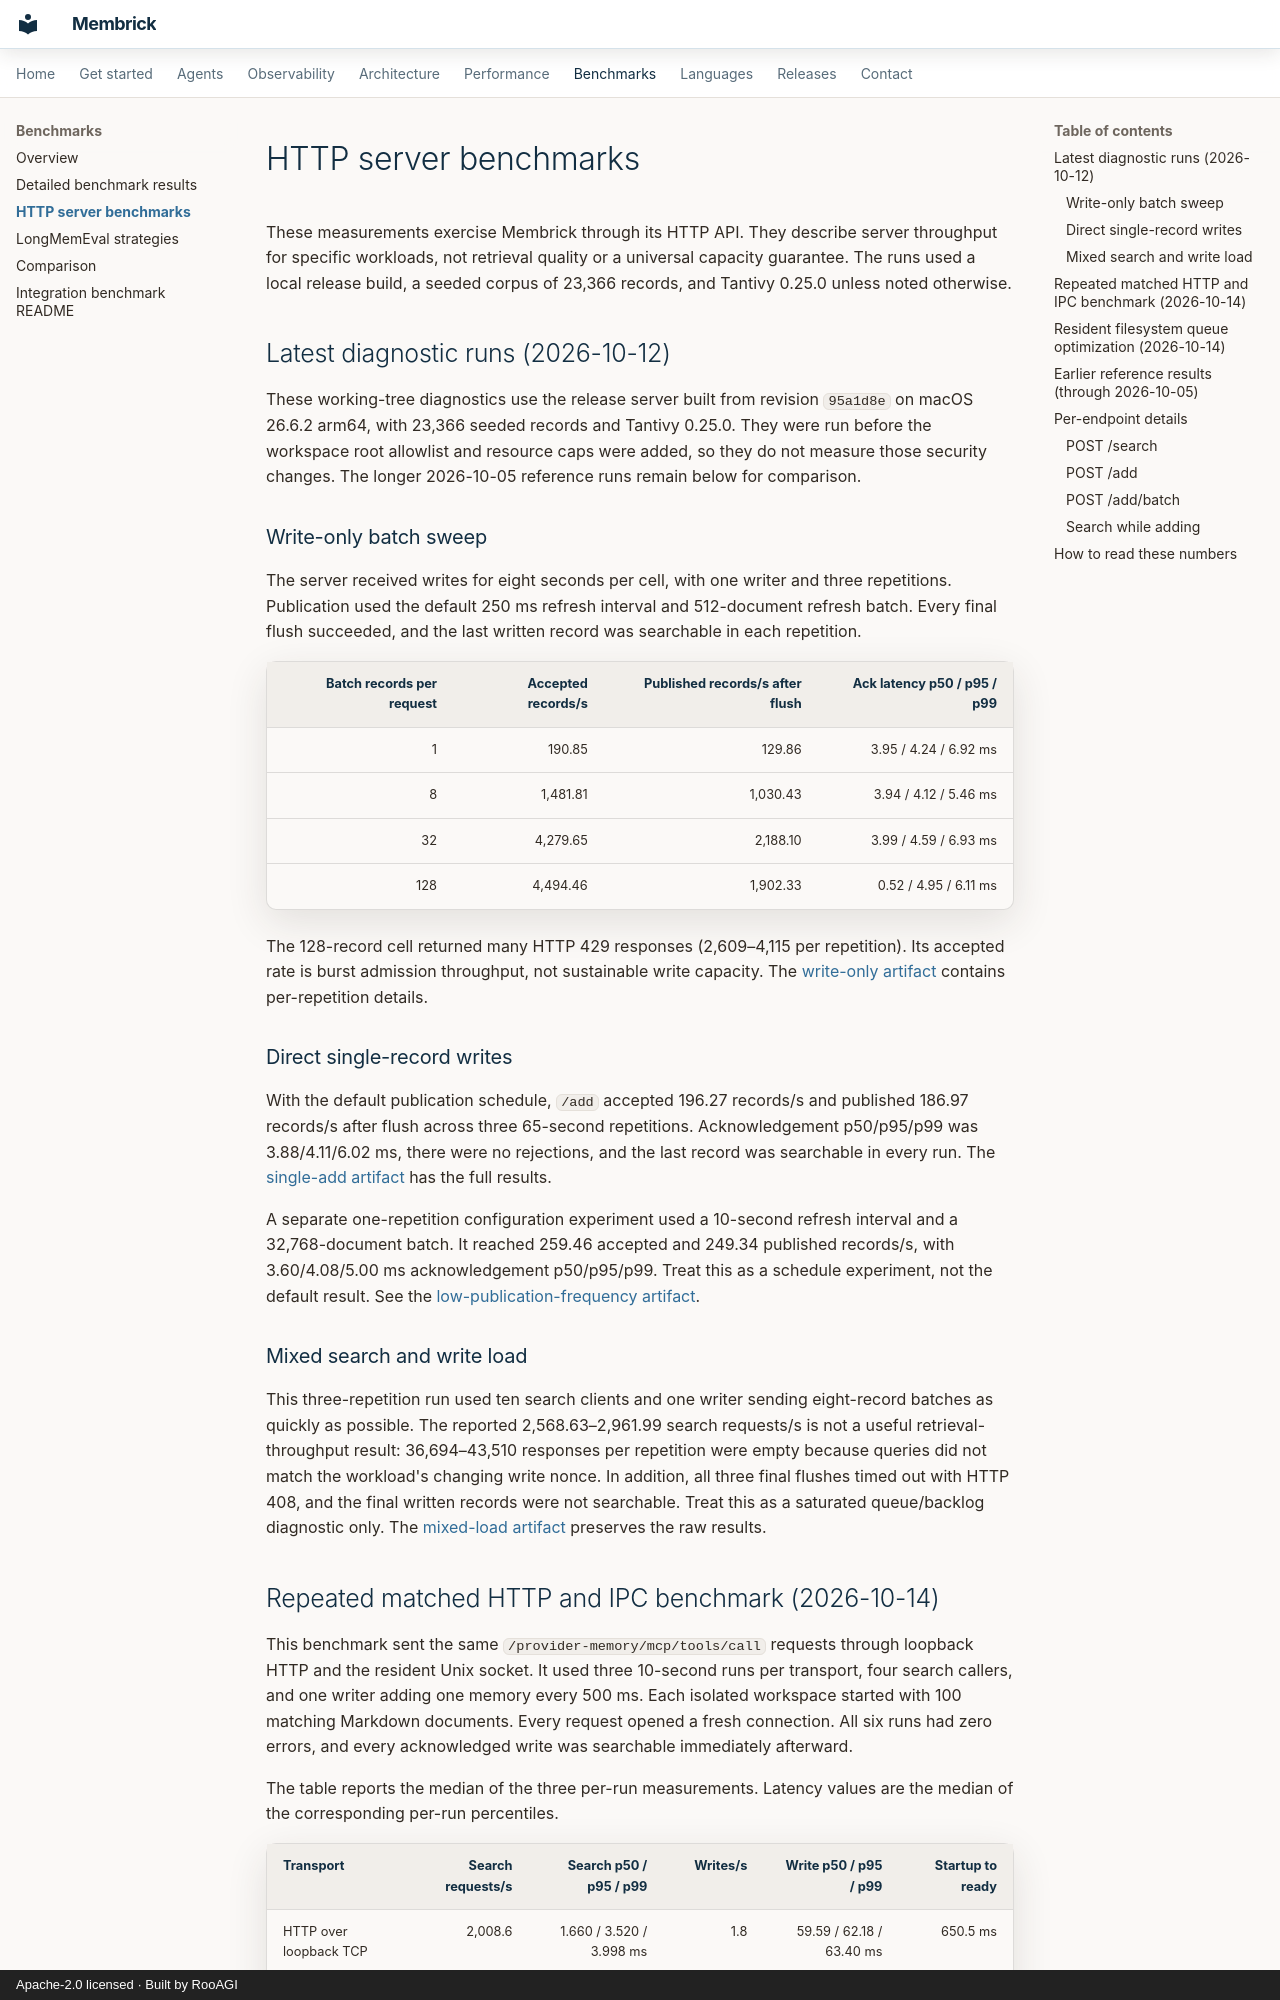

repository: RooAGI/Lint-AI · page: http-server-benchmarks/index.html · generator: mkdocs · copyright: Apache-2.0 licensed · Built by RooAGI

# HTTP server benchmarks

These measurements exercise Membrick through its HTTP API. They describe
server throughput for specific workloads, not retrieval quality or a universal
capacity guarantee. The runs used a local release build, a seeded corpus of
23,366 records, and Tantivy 0.25.0 unless noted otherwise.

## Latest diagnostic runs (2026-10-12)

These working-tree diagnostics use the release server built from revision
`95a1d8e` on macOS 26.6.2 arm64, with 23,366 seeded records and Tantivy
0.25.0. They were run before the workspace root allowlist and resource caps
were added, so they do not measure those security changes. The longer 2026-10-05
reference runs remain below for comparison.

### Write-only batch sweep

The server received writes for eight seconds per cell, with one writer and
three repetitions. Publication used the default 250 ms refresh interval and
512-document refresh batch. Every final flush succeeded, and the last written
record was searchable in each repetition.

| Batch records per request | Accepted records/s | Published records/s after flush | Ack latency p50 / p95 / p99 |
|---:|---:|---:|---:|
| 1 | 190.85 | 129.86 | 3.95 / 4.24 / 6.92 ms |
| 8 | 1,481.81 | 1,030.43 | 3.94 / 4.12 / 5.46 ms |
| 32 | 4,279.65 | 2,188.10 | 3.99 / 4.59 / 6.93 ms |
| 128 | 4,494.46 | 1,902.33 | 0.52 / 4.95 / 6.11 ms |

The 128-record cell returned many HTTP 429 responses (2,609–4,115 per
repetition). Its accepted rate is burst admission throughput, not sustainable
write capacity. The [write-only artifact](https://github.com/RooAGI/Membrick/blob/main/comparison/results/server-throughput-write-only-2026-10-12.json)
contains per-repetition details.

### Direct single-record writes

With the default publication schedule, `/add` accepted 196.27 records/s and
published 186.97 records/s after flush across three 65-second repetitions.
Acknowledgement p50/p95/p99 was 3.88/4.11/6.02 ms, there were no rejections,
and the last record was searchable in every run. The
[single-add artifact](https://github.com/RooAGI/Membrick/blob/main/comparison/results/server-single-add-investigation-2026-10-12.json)
has the full results.

A separate one-repetition configuration experiment used a 10-second refresh
interval and a 32,768-document batch. It reached 259.46 accepted and 249.34
published records/s, with 3.60/4.08/5.00 ms acknowledgement p50/p95/p99.
Treat this as a schedule experiment, not the default result. See the
[low-publication-frequency artifact](https://github.com/RooAGI/Membrick/blob/main/comparison/results/server-single-add-low-publication-frequency-2026-10-12.json).

### Mixed search and write load

This three-repetition run used ten search clients and one writer sending
eight-record batches as quickly as possible. The reported 2,568.63–2,961.99
search requests/s is not a useful retrieval-throughput result: 36,694–43,510
responses per repetition were empty because queries did not match the
workload's changing write nonce. In addition, all three final flushes timed
out with HTTP 408, and the final written records were not searchable. Treat
this as a saturated queue/backlog diagnostic only. The
[mixed-load artifact](https://github.com/RooAGI/Membrick/blob/main/comparison/results/server-throughput-mixed-2026-10-12.json)
preserves the raw results.
